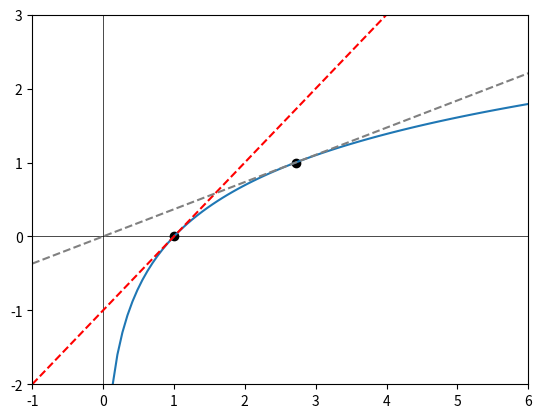

This chart was generated by the following Python code:
import matplotlib.pyplot as plt
import numpy as np
        
x = np.linspace(-1, 6, 100)
y = np.log(x)
plt.plot(x, y)
plt.axhline(0, color='black',linewidth=0.5)
plt.axvline(0, color='black',linewidth=0.5)
plt.xlim(-1, 6)
plt.ylim(-2, 3)
plt.scatter(1, 0, color='black')
plt.scatter(np.exp(1), np.log(np.exp(1)), color='black')
y = x - 1
plt.plot(x, y, color='red', linestyle='dashed')
y = x/np.exp(1)
plt.plot(x, y, color='grey', linestyle='dashed')
plt.show()